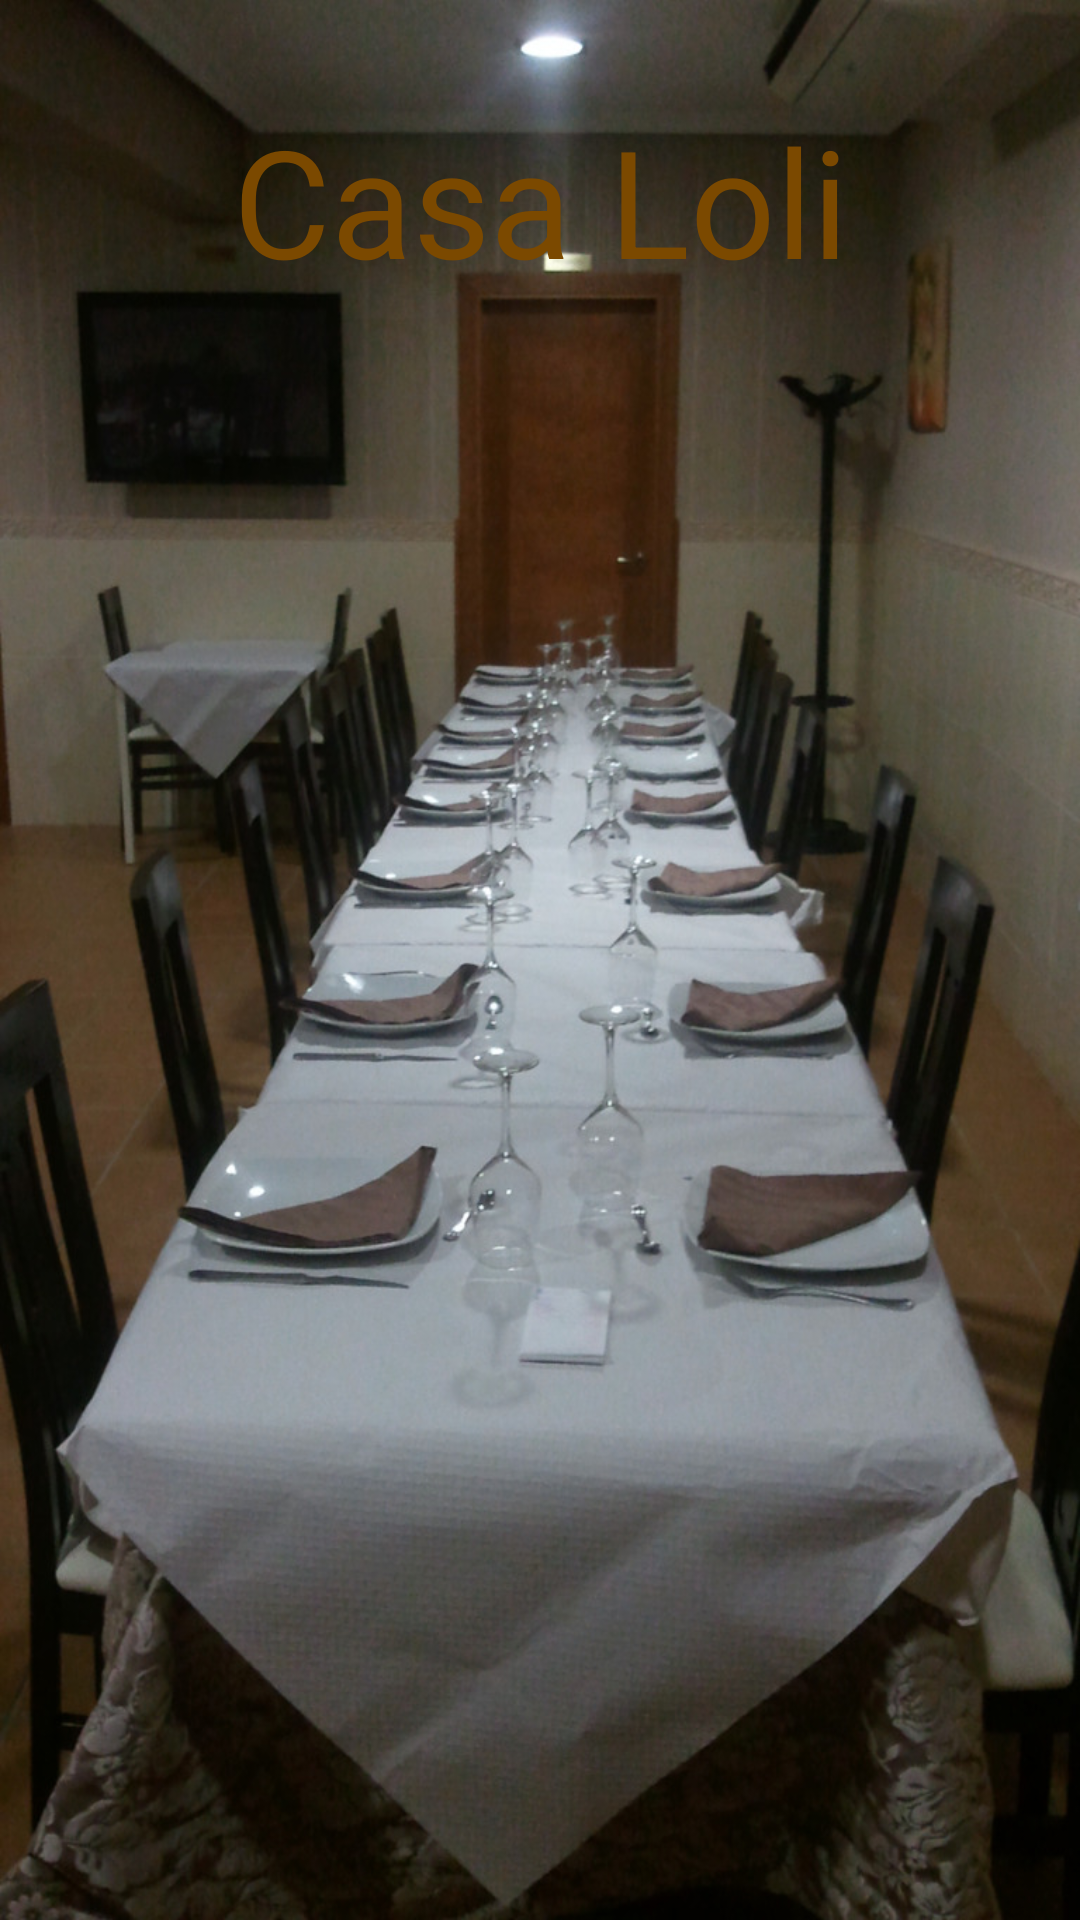

Reconstruct the res/layout file that produces this screen, plus the resources it refers to.
<!-- AndroidManifest.xml: application theme AppTheme -->
<!-- res/layout/activity_lista_reserva.xml -->
<?xml version="1.0" encoding="utf-8"?>
<LinearLayout xmlns:android="http://schemas.android.com/apk/res/android"
    xmlns:app="http://schemas.android.com/apk/res-auto"
    xmlns:tools="http://schemas.android.com/tools"
    android:layout_width="match_parent"
    android:layout_height="match_parent"
    android:orientation="vertical"
    style="@style/estiloCabecera"
    tools:context="com.example.u4ejercicioreserva1602.ListaReservaActivity">

    <RelativeLayout
        android:layout_width="match_parent"
        android:layout_height="@dimen/dimen100">

        <TextView
            android:layout_width="match_parent"
            android:layout_height="wrap_content"
            android:layout_alignParentBottom="true"
            android:gravity="center"
            android:text="@string/casaLoli"
            android:textColor="@color/colorPrincipal"
            android:textSize="@dimen/dimen50"
            />
    </RelativeLayout>

    <ListView
        android:id="@+id/lvReservas"
        android:layout_width="match_parent"
        android:layout_height="match_parent" />

</LinearLayout>
<!-- resources referenced by this layout -->
<resources>
  <color name="colorPrincipal">#7b4900</color>
  <dimen name="dimen100">100dp</dimen>
  <dimen name="dimen50">50dp</dimen>
  <string name="casaLoli">Casa Loli</string>
  <style name="estiloCabecera">
          <item name="android:background">@drawable/rest</item>
      </style>
  <style name="AppTheme" parent="Theme.AppCompat.Light.DarkActionBar">
          
          <item name="colorPrimary">@color/colorPrimary</item>
          <item name="colorPrimaryDark">@color/colorPrimaryDark</item>
          <item name="colorAccent">@color/colorAccent</item>
      </style>
  <!-- drawable rest: jpg bitmap (drawable, 256005 bytes) -->
  <color name="colorPrimary">#3F51B5</color>
  <color name="colorPrimaryDark">#303F9F</color>
  <color name="colorAccent">#FF4081</color>
</resources>
